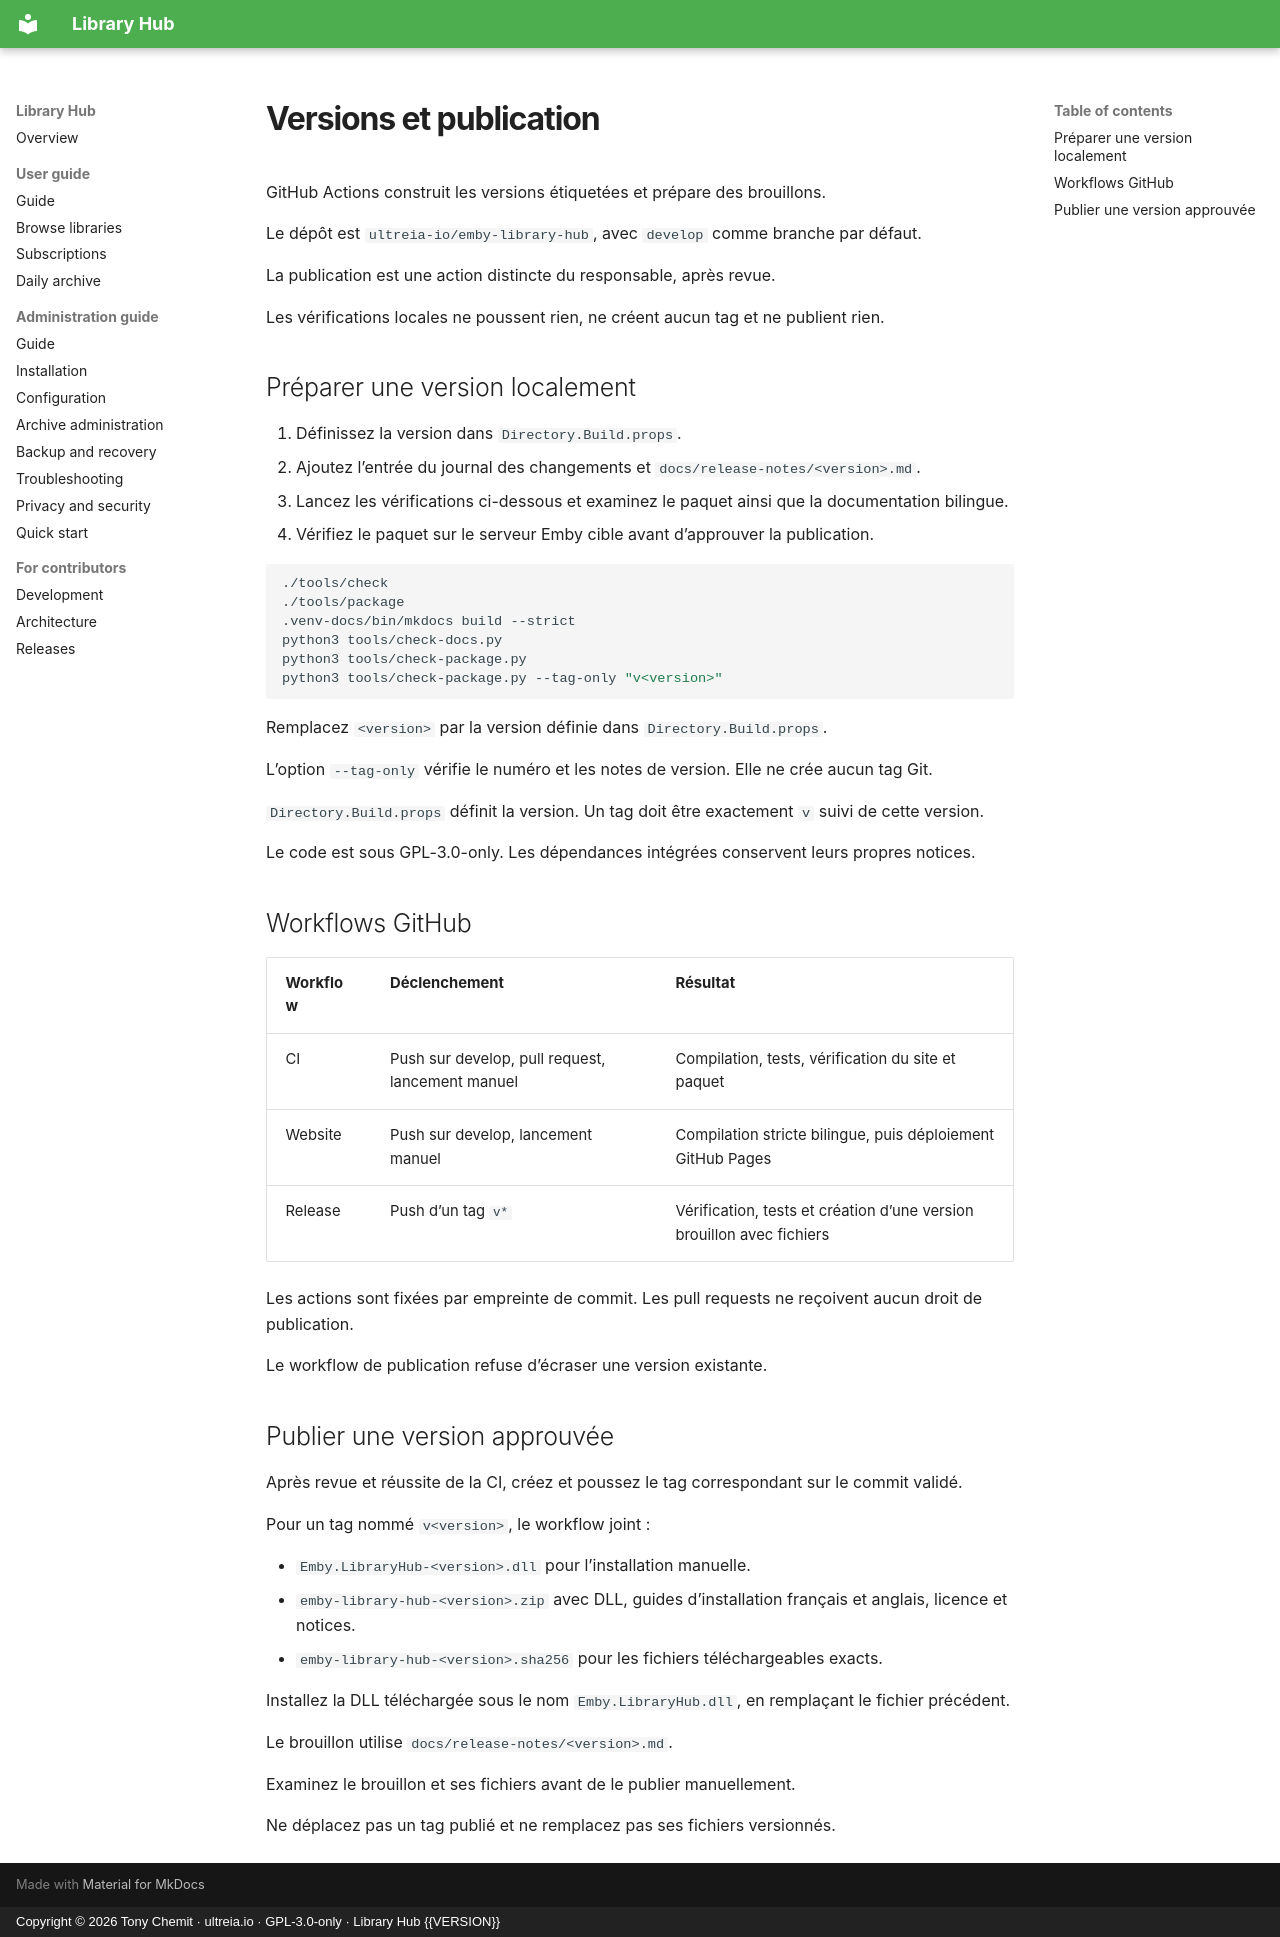

repository: ultreia-io/emby-library-hub · page: releases.fr/index.html · generator: mkdocs · copyright: Copyright © 2026 Tony Chemit · ultreia.io · GPL-3.0-only · Library Hub {{VERSION}}

# Versions et publication

GitHub Actions construit les versions étiquetées et prépare des brouillons.

Le dépôt est `ultreia-io/emby-library-hub`, avec `develop` comme branche par défaut.

La publication est une action distincte du responsable, après revue.

Les vérifications locales ne poussent rien, ne créent aucun tag et ne publient rien.

## Préparer une version localement

1. Définissez la version dans `Directory.Build.props`.
2. Ajoutez l’entrée du journal des changements et `docs/release-notes/<version>.md`.
3. Lancez les vérifications ci-dessous et examinez le paquet ainsi que la documentation bilingue.
4. Vérifiez le paquet sur le serveur Emby cible avant d’approuver la publication.

```sh
./tools/check
./tools/package
.venv-docs/bin/mkdocs build --strict
python3 tools/check-docs.py
python3 tools/check-package.py
python3 tools/check-package.py --tag-only "v<version>"
```

Remplacez `<version>` par la version définie dans `Directory.Build.props`.

L’option `--tag-only` vérifie le numéro et les notes de version. Elle ne crée aucun tag Git.

`Directory.Build.props` définit la version. Un tag doit être exactement `v` suivi de cette version.

Le code est sous GPL-3.0-only. Les dépendances intégrées conservent leurs propres notices.

## Workflows GitHub

| Workflow | Déclenchement                                    | Résultat                                                              |
| -------- | ------------------------------------------------ | --------------------------------------------------------------------- |
| CI       | Push sur develop, pull request, lancement manuel | Compilation, tests, vérification du site et paquet                    |
| Website  | Push sur develop, lancement manuel               | Compilation stricte bilingue, puis déploiement GitHub Pages           |
| Release  | Push d’un tag `v*`                               | Vérification, tests et création d’une version brouillon avec fichiers |

Les actions sont fixées par empreinte de commit. Les pull requests ne reçoivent aucun droit de publication.

Le workflow de publication refuse d’écraser une version existante.

## Publier une version approuvée

Après revue et réussite de la CI, créez et poussez le tag correspondant sur le commit validé.

Pour un tag nommé `v<version>`, le workflow joint :

- `Emby.LibraryHub-<version>.dll` pour l’installation manuelle.
- `emby-library-hub-<version>.zip` avec DLL, guides d’installation français et anglais, licence et notices.
- `emby-library-hub-<version>.sha256` pour les fichiers téléchargeables exacts.

Installez la DLL téléchargée sous le nom `Emby.LibraryHub.dll`, en remplaçant le fichier précédent.

Le brouillon utilise `docs/release-notes/<version>.md`.

Examinez le brouillon et ses fichiers avant de le publier manuellement.

Ne déplacez pas un tag publié et ne remplacez pas ses fichiers versionnés.
